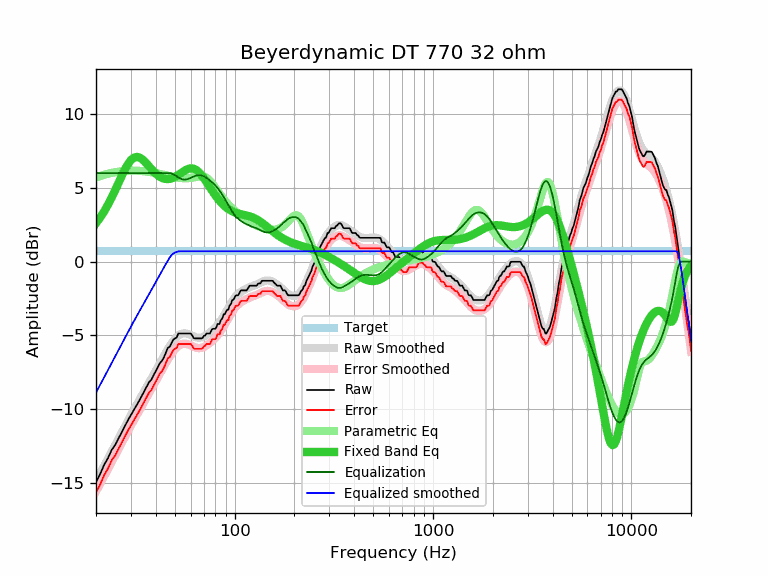

The file beside this chart, header and first rows:
frequency, raw, error, smoothed, error_smoothed, equalization, parametric_eq, equalized_raw, equalized_smoothed, target
20, -14.93, -15.63, -14.86, -15.57, 6.00, 2.60, -8.93, -8.86, 0.70
21, -14.38, -15.08, -14.33, -15.04, 6.00, 2.98, -8.38, -8.33, 0.70
22, -13.75, -14.45, -13.82, -14.53, 6.00, 3.41, -7.75, -7.82, 0.70
23, -13.30, -14.00, -13.33, -14.03, 6.00, 3.86, -7.30, -7.33, 0.70
24, -12.75, -13.45, -12.86, -13.56, 6.00, 4.35, -6.75, -6.86, 0.70
25, -12.41, -13.11, -12.40, -13.10, 6.00, 4.85, -6.41, -6.40, 0.70
26, -11.96, -12.66, -11.96, -12.67, 6.00, 5.34, -5.96, -5.96, 0.70
27, -11.54, -12.24, -11.54, -12.25, 6.00, 5.82, -5.54, -5.54, 0.70
28, -11.13, -11.83, -11.14, -11.85, 6.00, 6.25, -5.13, -5.14, 0.70
29, -10.73, -11.43, -10.76, -11.47, 6.00, 6.61, -4.73, -4.76, 0.70
30, -10.39, -11.09, -10.40, -11.10, 6.00, 6.88, -4.39, -4.40, 0.70
31, -10.06, -10.76, -10.05, -10.75, 6.00, 7.04, -4.06, -4.05, 0.70
32, -9.74, -10.44, -9.71, -10.42, 6.00, 7.10, -3.74, -3.71, 0.70
33, -9.43, -10.13, -9.39, -10.10, 6.00, 7.06, -3.43, -3.39, 0.70
34, -9.10, -9.80, -9.08, -9.79, 6.00, 6.96, -3.10, -3.08, 0.70
35, -8.77, -9.47, -8.78, -9.49, 6.00, 6.81, -2.77, -2.78, 0.70
36, -8.46, -9.16, -8.49, -9.20, 6.00, 6.64, -2.46, -2.49, 0.70
37, -8.17, -8.87, -8.21, -8.91, 6.00, 6.45, -2.17, -2.21, 0.70
38, -8.00, -8.70, -7.93, -8.64, 6.00, 6.28, -2.00, -1.93, 0.70
39, -7.71, -8.41, -7.66, -8.37, 6.00, 6.11, -1.71, -1.66, 0.70
40, -7.42, -8.12, -7.39, -8.10, 6.00, 5.97, -1.42, -1.39, 0.70
41, -7.15, -7.85, -7.13, -7.84, 6.00, 5.84, -1.15, -1.13, 0.70
42, -6.87, -7.57, -6.88, -7.58, 6.00, 5.75, -0.87, -0.88, 0.70
43, -6.72, -7.42, -6.63, -7.33, 6.00, 5.67, -0.72, -0.63, 0.70
44, -6.49, -7.19, -6.39, -7.09, 6.00, 5.62, -0.49, -0.39, 0.70
45, -6.17, -6.87, -6.16, -6.86, 6.00, 5.60, -0.17, -0.16, 0.70
46, -5.85, -6.55, -5.94, -6.64, 6.00, 5.59, 0.15, 0.06, 0.70
47, -5.77, -6.47, -5.73, -6.44, 6.00, 5.60, 0.23, 0.27, 0.70
48, -5.53, -6.23, -5.54, -6.25, 5.98, 5.63, 0.45, 0.43, 0.70
49, -5.29, -5.99, -5.38, -6.08, 5.93, 5.68, 0.64, 0.55, 0.70
50, -5.20, -5.90, -5.23, -5.94, 5.85, 5.74, 0.65, 0.62, 0.70
51, -5.14, -5.84, -5.11, -5.81, 5.77, 5.80, 0.63, 0.66, 0.70
52, -4.87, -5.57, -5.01, -5.71, 5.70, 5.87, 0.83, 0.69, 0.70
53, -4.87, -5.57, -4.94, -5.64, 5.64, 5.95, 0.77, 0.70, 0.70
54, -4.87, -5.57, -4.89, -5.59, 5.59, 6.03, 0.72, 0.70, 0.70
55, -4.87, -5.57, -4.86, -5.56, 5.56, 6.10, 0.70, 0.70, 0.70
56, -4.87, -5.57, -4.85, -5.56, 5.56, 6.16, 0.69, 0.70, 0.70
57, -4.87, -5.57, -4.86, -5.57, 5.57, 6.22, 0.70, 0.70, 0.70
58, -4.87, -5.57, -4.89, -5.59, 5.59, 6.27, 0.73, 0.70, 0.70
59, -4.87, -5.57, -4.92, -5.63, 5.63, 6.30, 0.76, 0.70, 0.70
60, -4.87, -5.57, -4.97, -5.67, 5.67, 6.31, 0.80, 0.70, 0.70
61, -4.98, -5.68, -5.01, -5.72, 5.72, 6.31, 0.74, 0.70, 0.70
62, -5.16, -5.86, -5.06, -5.76, 5.76, 6.29, 0.60, 0.70, 0.70
63, -5.20, -5.90, -5.09, -5.80, 5.80, 6.26, 0.60, 0.70, 0.70
64, -5.20, -5.90, -5.12, -5.83, 5.83, 6.21, 0.63, 0.70, 0.70
65, -5.20, -5.90, -5.14, -5.85, 5.85, 6.14, 0.65, 0.70, 0.70
66, -5.20, -5.90, -5.15, -5.86, 5.86, 6.06, 0.66, 0.70, 0.70
67, -5.20, -5.90, -5.15, -5.85, 5.85, 5.97, 0.66, 0.70, 0.70
68, -5.20, -5.90, -5.13, -5.84, 5.84, 5.87, 0.64, 0.70, 0.70
69, -5.16, -5.86, -5.11, -5.81, 5.81, 5.76, 0.65, 0.70, 0.70
70, -5.03, -5.73, -5.07, -5.77, 5.77, 5.64, 0.75, 0.70, 0.70
71, -5.00, -5.70, -5.03, -5.73, 5.73, 5.52, 0.73, 0.70, 0.70
72, -4.87, -5.57, -4.97, -5.68, 5.68, 5.40, 0.81, 0.70, 0.70
73, -4.87, -5.57, -4.92, -5.62, 5.62, 5.28, 0.76, 0.70, 0.70
74, -4.87, -5.57, -4.86, -5.56, 5.56, 5.16, 0.70, 0.70, 0.70
75, -4.87, -5.57, -4.80, -5.50, 5.50, 5.04, 0.63, 0.70, 0.70
76, -4.72, -5.42, -4.73, -5.44, 5.44, 4.92, 0.72, 0.70, 0.70
77, -4.57, -5.27, -4.67, -5.37, 5.37, 4.80, 0.80, 0.70, 0.70
78, -4.55, -5.25, -4.60, -5.30, 5.30, 4.69, 0.75, 0.70, 0.70
79, -4.55, -5.25, -4.53, -5.23, 5.23, 4.58, 0.68, 0.70, 0.70
... 553 more rows
